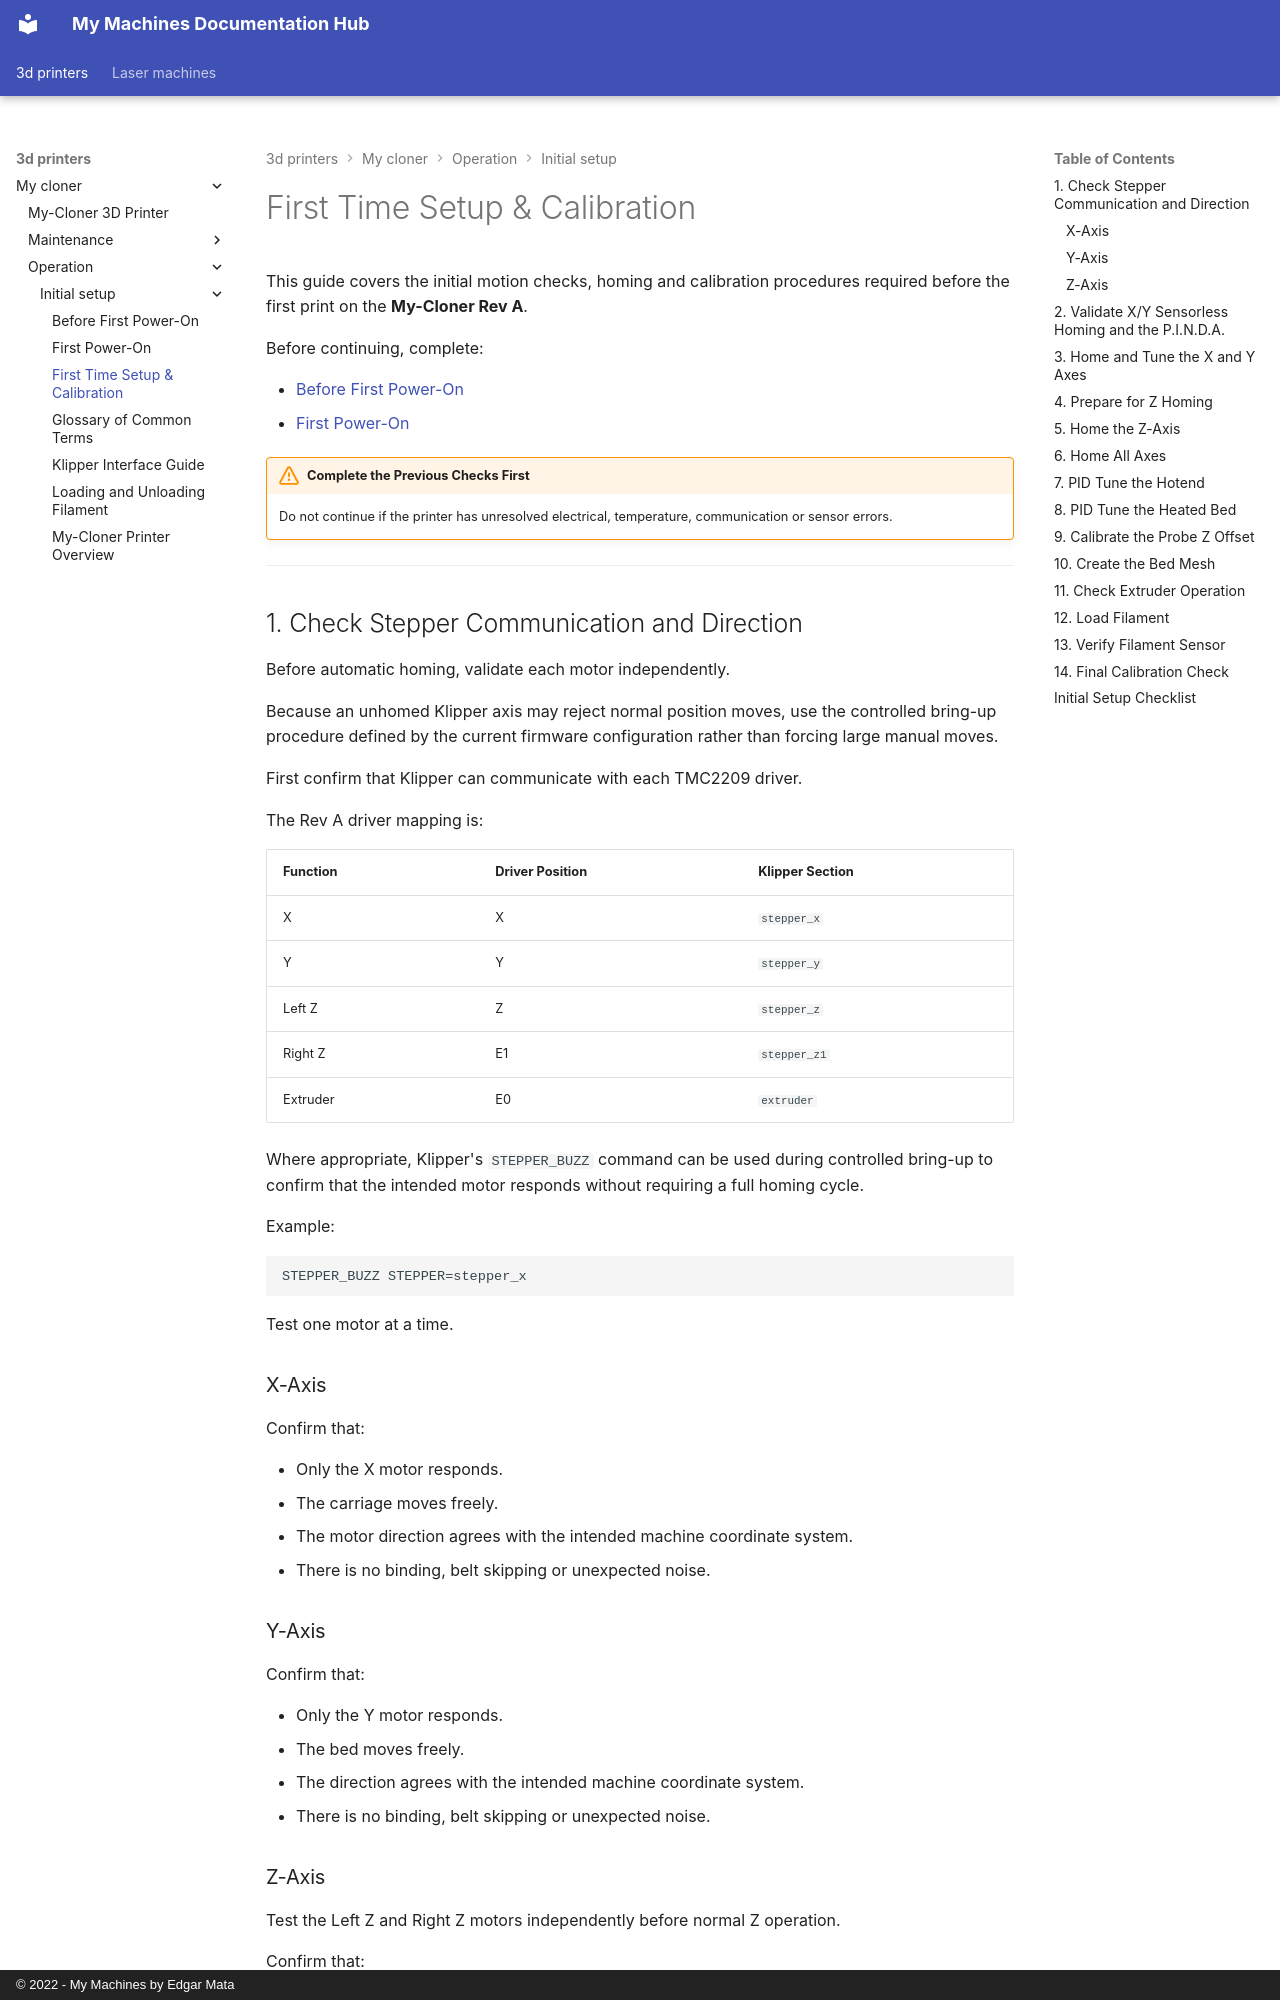

repository: EdgarMata/MY-Machines-Docs · page: 3d-printers/my-cloner/operation/initial-setup/first-time-setup/index.html · generator: mkdocs · copyright: © 2022 - My Machines by Edgar Mata

# First Time Setup & Calibration

This guide covers the initial motion checks, homing and calibration procedures required before the first print on the **My-Cloner Rev A**.

Before continuing, complete:

- [Before First Power-On](before-first-power-on.md)
- [First Power-On](first-power-on.md)

!!! warning "Complete the Previous Checks First"
    Do not continue if the printer has unresolved electrical, temperature, communication or sensor errors.

---

## 1. Check Stepper Communication and Direction

Before automatic homing, validate each motor independently.

Because an unhomed Klipper axis may reject normal position moves, use the controlled bring-up procedure defined by the current firmware configuration rather than forcing large manual moves.

First confirm that Klipper can communicate with each TMC2209 driver.

The Rev A driver mapping is:

| Function | Driver Position | Klipper Section |
|---|---|---|
| X | X | `stepper_x` |
| Y | Y | `stepper_y` |
| Left Z | Z | `stepper_z` |
| Right Z | E1 | `stepper_z1` |
| Extruder | E0 | `extruder` |

Where appropriate, Klipper's `STEPPER_BUZZ` command can be used during controlled bring-up to confirm that the intended motor responds without requiring a full homing cycle.

Example:

    STEPPER_BUZZ STEPPER=stepper_x

Test one motor at a time.

### X-Axis

Confirm that:

- Only the X motor responds.
- The carriage moves freely.
- The motor direction agrees with the intended machine coordinate system.
- There is no binding, belt skipping or unexpected noise.

### Y-Axis

Confirm that:

- Only the Y motor responds.
- The bed moves freely.
- The direction agrees with the intended machine coordinate system.
- There is no binding, belt skipping or unexpected noise.
